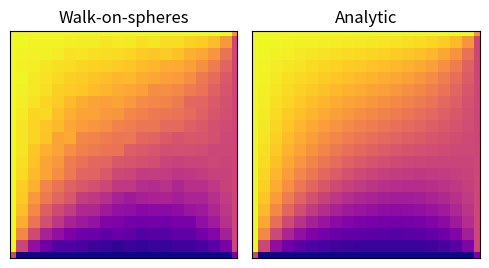

Python code for this plot:
import numpy as np
import matplotlib.pyplot as plt

# Rectangle widths
Lx = 1.0
Ly = 1.0

# Temperature boundary conditions (left, right, top, bottom)
T_l = 100.0
T_r = 50.0
T_t = 100.0
T_b = 0.0

eps = 0.01
grid_size = 20

pi = np.pi

def boundary_temp(x, y):

    edge = np.argmin([x, Lx - x, y, Ly - y])
    return (T_l, T_r, T_b, T_t)[edge]


def walk_once(x, y):

    while True:
        r = min(x, Lx - x, y, Ly - y)
        if r < eps:
            return boundary_temp(x, y)
        theta = np.random.uniform(0, 2 * pi)
        x += r * np.cos(theta)
        y += r * np.sin(theta)


def temperature_wos(x, y, n_walks=1000):

    samples = [walk_once(x, y) for i in range(n_walks)]
    return np.mean(samples)

def sinh_ratio(a, b):

    return np.exp(a - b) * (1.0 - np.exp(-2.0 * a)) / (1.0 - np.exp(-2.0 * b))

def temperature(x, y, terms = 20):

    sum = 0
    for n in range(1, 2 * terms, 2):
        sum += 4 / (n * pi) * (
            T_b * np.sin(n * pi * x / Lx) * sinh_ratio(n * pi * (Ly - y) / Lx, n * pi * Ly / Lx) +
            T_t * np.sin(n * pi * x / Lx) * sinh_ratio(n * pi * y / Lx, n * pi * Ly / Lx) +
            T_l * np.sin(n * pi * y / Ly) * sinh_ratio(n * pi * (Lx - x) / Ly, n * pi * Lx / Ly) +
            T_r * np.sin(n * pi * y / Ly) * sinh_ratio(n * pi * x / Ly, n * pi * Lx / Ly)
            )
    return sum


def plot(T):

    fig, axes = plt.subplots(1, 2, figsize=(5, 5))

    dx = 1.0/(grid_size - 1)
    extent = [-dx/2, 1.0 + dx/2, -dx/2, 1.0 + dx/2]
    
    axes[0].imshow(
        T[:,:,0],
        cmap='plasma',
        interpolation='nearest',
        origin='lower',
        extent=extent
    )

    axes[1].imshow(
        T[:,:,1],
        cmap='plasma',
        interpolation='nearest',
        origin='lower',
        extent=extent
    )

    for ax in axes:
        ax.set_xlim(0, 1)
        ax.set_ylim(0, 1)
        ax.set_xticks([])
        ax.set_yticks([])

    axes[0].set_title("Walk-on-spheres")
    axes[1].set_title("Analytic")

    plt.tight_layout()
    plt.show()


def main():

    # define temp grid
    T = np.empty((grid_size, grid_size, 2))

    # define sample points
    xs = np.linspace(0, Lx, grid_size)
    ys = np.linspace(0, Ly, grid_size)

    # Fill grid with estimates
    for i in range(1, grid_size-1):
        print(i)
        for j in range(1, grid_size-1):
            T[j, i, 0] = temperature_wos(xs[i], ys[j])
            T[j, i, 1] = temperature(xs[i], ys[j])

    # Add BCs to grid
    T[:, 0, :]  = T_l
    T[:, -1, :] = T_r
    T[0, :, :]  = T_b
    T[-1, :, :] = T_t
    
    # Average corners
    T[0, 0] = 0.5 * (T_l + T_b)
    T[-1, 0] = 0.5 * (T_l + T_t)
    T[0, -1] = 0.5 * (T_r + T_b)
    T[-1, -1] = 0.5 * (T_r + T_t)

    plot(T)

if __name__ == "__main__":
    main()
